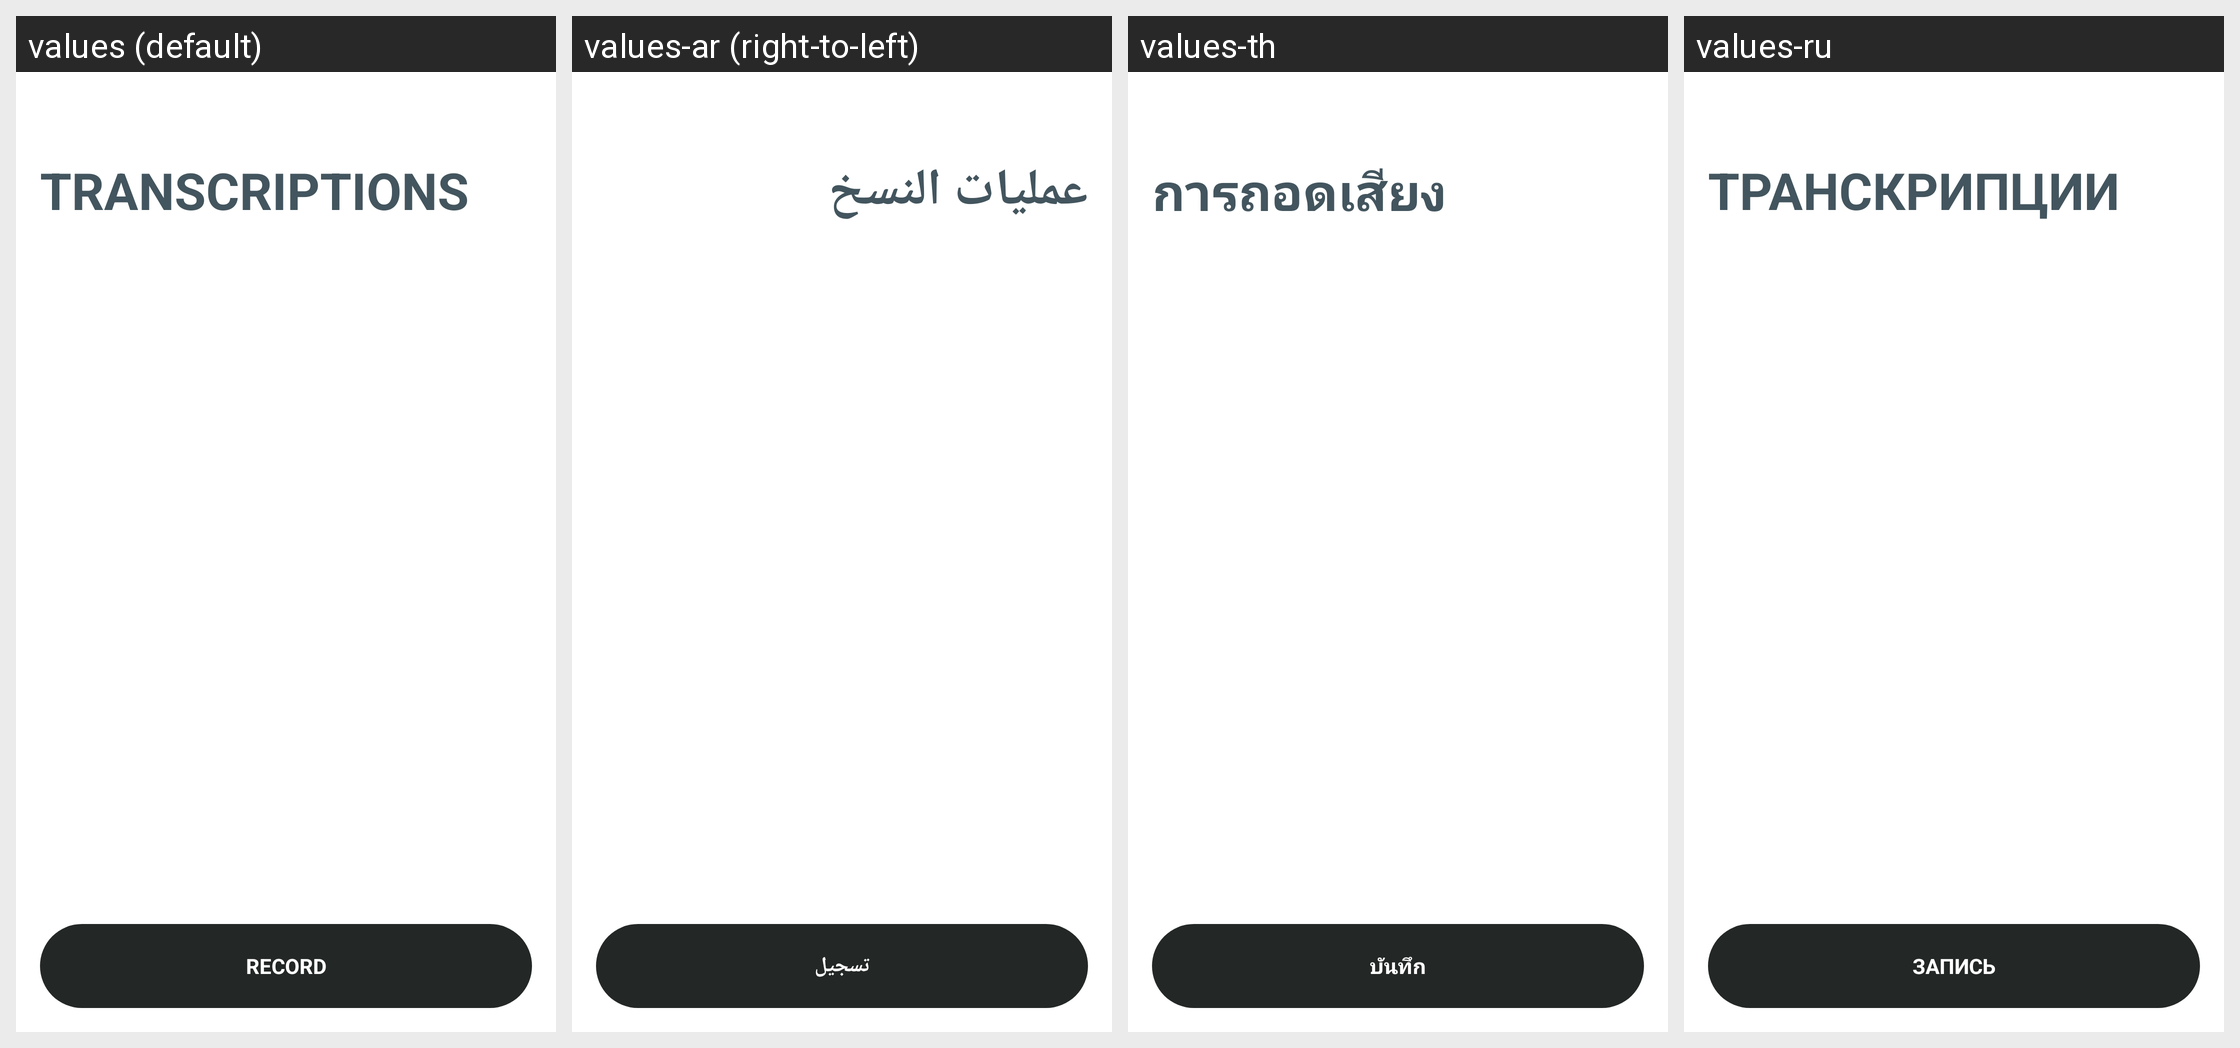

Strings drawn on this Android screen and how each of the app's shown locales translates them:
Android screen res/layout/fragment_transcription_history.xml rendered under 4 locales, left to right: values (default), values-ar (right-to-left), values-th, values-ru. Device: Nexus 5 (rendered at 1080×1920; each locale shown at half size, 540×960, under a caption strip naming it); theme Theme.NoiseAudio.
Other locales in the repository, not shown: values-af, values-am, values-as, values-be, values-bn, values-bs, values-ca, values-da, values-de, values-el, values-en-rGB, values-en-rXC, values-es, values-et, values-fi, values-fr, values-fr-rCA, values-gl, values-he, values-hi, values-hr, values-hu, values-it, values-iw, values-ja, values-ka, values-kk, values-km, values-kn, values-ko, values-kr, values-ky, values-mk, values-nb, values-ne, values-nl, values-or, values-pa, values-pt, values-pt-rBR, values-ro, values-sq, values-sr, values-sv, values-ta, values-tl, values-tr, values-uk, values-vi, values-zh, values-zh-rCN, values-zh-rHK, values-zh-rTW.
Strings drawn on this screen, with the default value and each locale's value (text and hints the layout hard-codes, and strings that could not be matched under every locale, appear in the picture but are not listed):

text_transcriptions_caps
  values: TRANSCRIPTIONS
  values-ar: عمليات النسخ
  values-th: การถอดเสียง
  values-ru: ТРАНСКРИПЦИИ

text_record_caps
  values: RECORD
  values-ar: تسجيل
  values-th: บันทึก
  values-ru: ЗАПИСЬ
